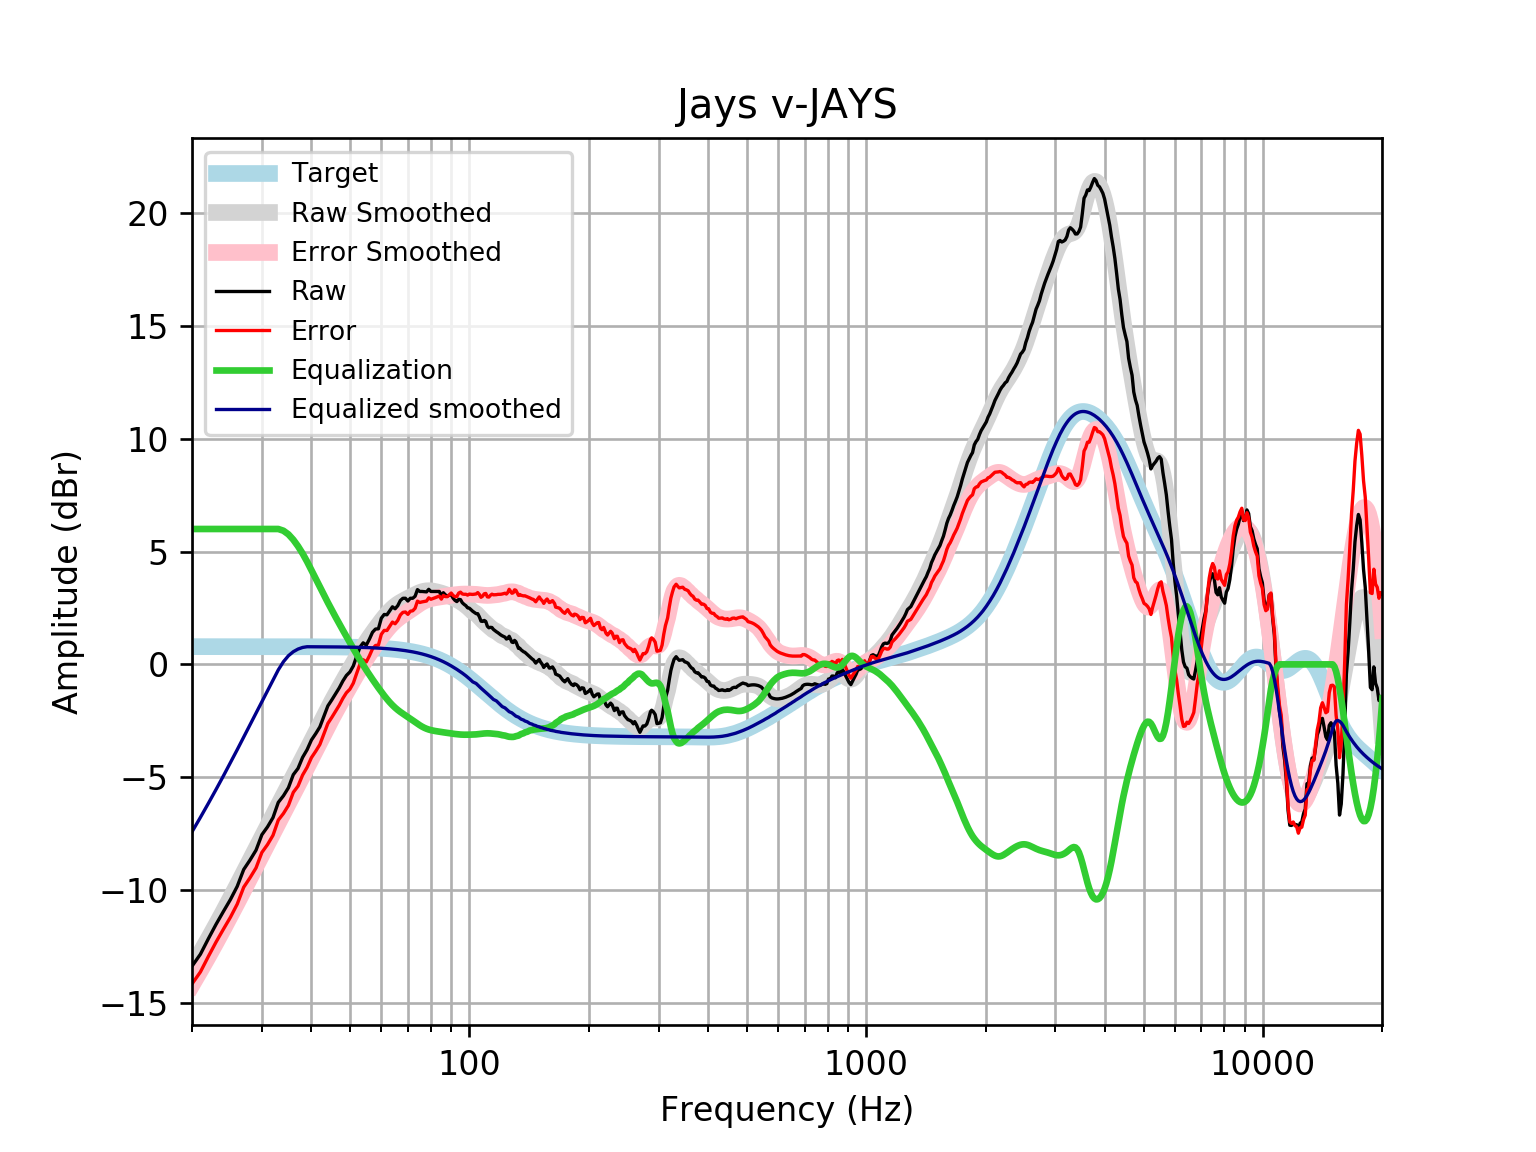

The file beside this chart, header and first rows:
frequency, raw, error, smoothed, error_smoothed, equalization, equalized_raw, equalized_smoothed, target
20, -13.38, -14.16, -13.42, -14.21, 6, -7.377, -7.422, 0.7859
21, -12.85, -13.63, -12.78, -13.57, 6.0, -6.845, -6.781, 0.7859
22, -12.15, -12.94, -12.15, -12.94, 6.0, -6.153, -6.154, 0.7858
23, -11.52, -12.3, -11.54, -12.33, 6.0, -5.518, -5.541, 0.7858
24, -10.95, -11.74, -10.94, -11.73, 6, -4.95, -4.942, 0.7858
25, -10.42, -11.2, -10.35, -11.14, 6, -4.419, -4.355, 0.7857
26, -9.84, -10.63, -9.782, -10.57, 6, -3.84, -3.782, 0.7857
27, -9.09, -9.876, -9.224, -10.01, 6, -3.09, -3.224, 0.7856
28, -8.673, -9.459, -8.683, -9.468, 6.0, -2.673, -2.683, 0.7855
29, -8.235, -9.02, -8.159, -8.945, 6, -2.235, -2.159, 0.7854
30, -7.55, -8.335, -7.654, -8.439, 6, -1.55, -1.654, 0.7852
31, -7.201, -7.986, -7.167, -7.952, 6, -1.201, -1.167, 0.785
32, -6.79, -7.575, -6.697, -7.482, 6.0, -0.7904, -0.6974, 0.7848
33, -6.116, -6.9, -6.244, -7.028, 6, -0.1157, -0.2437, 0.7846
34, -5.823, -6.608, -5.805, -6.589, 5.923, 0.09929, 0.1181, 0.7843
35, -5.466, -6.25, -5.378, -6.162, 5.762, 0.296, 0.3834, 0.7839
36, -4.888, -5.672, -4.964, -5.747, 5.525, 0.6367, 0.5614, 0.7835
37, -4.612, -5.395, -4.559, -5.342, 5.237, 0.6251, 0.6781, 0.783
38, -4.122, -4.904, -4.162, -4.944, 4.912, 0.7906, 0.7502, 0.7824
39, -3.783, -4.565, -3.773, -4.555, 4.555, 0.7716, 0.7818, 0.7818
40, -3.35, -4.131, -3.391, -4.172, 4.172, 0.8214, 0.781, 0.781
41, -3.071, -3.851, -3.017, -3.797, 3.797, 0.7263, 0.7801, 0.7801
42, -2.773, -3.552, -2.653, -3.432, 3.432, 0.6592, 0.7791, 0.7791
43, -2.304, -3.082, -2.3, -3.078, 3.078, 0.7747, 0.778, 0.7779
44, -1.839, -2.616, -1.962, -2.739, 2.739, 0.8993, 0.7766, 0.7766
45, -1.579, -2.354, -1.638, -2.413, 2.413, 0.8349, 0.7752, 0.7751
46, -1.306, -2.079, -1.329, -2.103, 2.103, 0.7966, 0.7735, 0.7734
47, -1.042, -1.814, -1.033, -1.804, 1.804, 0.7619, 0.7715, 0.7715
48, -0.7372, -1.507, -0.747, -1.516, 1.516, 0.7791, 0.7694, 0.7694
49, -0.4908, -1.258, -0.4699, -1.237, 1.237, 0.7462, 0.767, 0.767
50, -0.336, -1.1, -0.2006, -0.9648, 0.9648, 0.6288, 0.7643, 0.7642
51, -0.06987, -0.8311, 0.06086, -0.7004, 0.7004, 0.6305, 0.7612, 0.7612
52, 0.3587, -0.3991, 0.313, -0.4449, 0.4449, 0.8035, 0.7579, 0.7578
53, 0.7633, 0.009269, 0.5541, -0.2, 0.2, 0.9634, 0.7541, 0.7541
54, 0.9536, 0.2038, 0.7828, 0.0329, -0.0329, 0.9207, 0.7499, 0.7499
55, 0.8556, 0.1104, 0.999, 0.2537, -0.2537, 0.6019, 0.7453, 0.7453
56, 1.12, 0.38, 1.203, 0.4633, -0.4633, 0.6568, 0.7402, 0.7401
57, 1.421, 0.6863, 1.398, 0.6633, -0.6633, 0.7576, 0.7345, 0.7345
58, 1.565, 0.8372, 1.583, 0.855, -0.855, 0.7104, 0.7283, 0.7283
59, 1.576, 0.8549, 1.761, 1.039, -1.039, 0.5371, 0.7215, 0.7215
60, 2.047, 1.333, 1.93, 1.216, -1.216, 0.8317, 0.714, 0.714
61, 2.211, 1.505, 2.088, 1.382, -1.382, 0.8287, 0.7058, 0.7058
62, 2.199, 1.502, 2.235, 1.538, -1.538, 0.6609, 0.6969, 0.6969
63, 2.377, 1.69, 2.367, 1.68, -1.68, 0.6972, 0.6871, 0.6871
64, 2.55, 1.874, 2.484, 1.807, -1.807, 0.7433, 0.6765, 0.6765
65, 2.465, 1.8, 2.585, 1.92, -1.92, 0.5451, 0.665, 0.665
66, 2.6, 1.947, 2.671, 2.019, -2.019, 0.581, 0.6525, 0.6525
67, 2.829, 2.19, 2.746, 2.107, -2.107, 0.7221, 0.639, 0.639
68, 2.929, 2.305, 2.811, 2.187, -2.187, 0.7427, 0.6244, 0.6244
69, 2.929, 2.321, 2.871, 2.262, -2.262, 0.6675, 0.6087, 0.6087
70, 2.809, 2.217, 2.927, 2.335, -2.335, 0.4736, 0.5918, 0.5918
71, 2.93, 2.357, 2.982, 2.409, -2.409, 0.5218, 0.5736, 0.5736
72, 2.929, 2.375, 3.037, 2.483, -2.483, 0.4468, 0.5541, 0.5541
73, 3.021, 2.488, 3.09, 2.557, -2.557, 0.4643, 0.5333, 0.5333
74, 3.313, 2.802, 3.14, 2.629, -2.629, 0.6839, 0.511, 0.511
75, 3.231, 2.744, 3.184, 2.697, -2.697, 0.5343, 0.4873, 0.4873
76, 3.231, 2.769, 3.22, 2.758, -2.758, 0.4733, 0.462, 0.4621
77, 3.222, 2.787, 3.245, 2.81, -2.81, 0.4117, 0.4352, 0.4353
78, 3.213, 2.806, 3.26, 2.853, -2.853, 0.3601, 0.4068, 0.4068
79, 3.326, 2.949, 3.264, 2.887, -2.887, 0.4382, 0.3767, 0.3768
... 553 more rows
